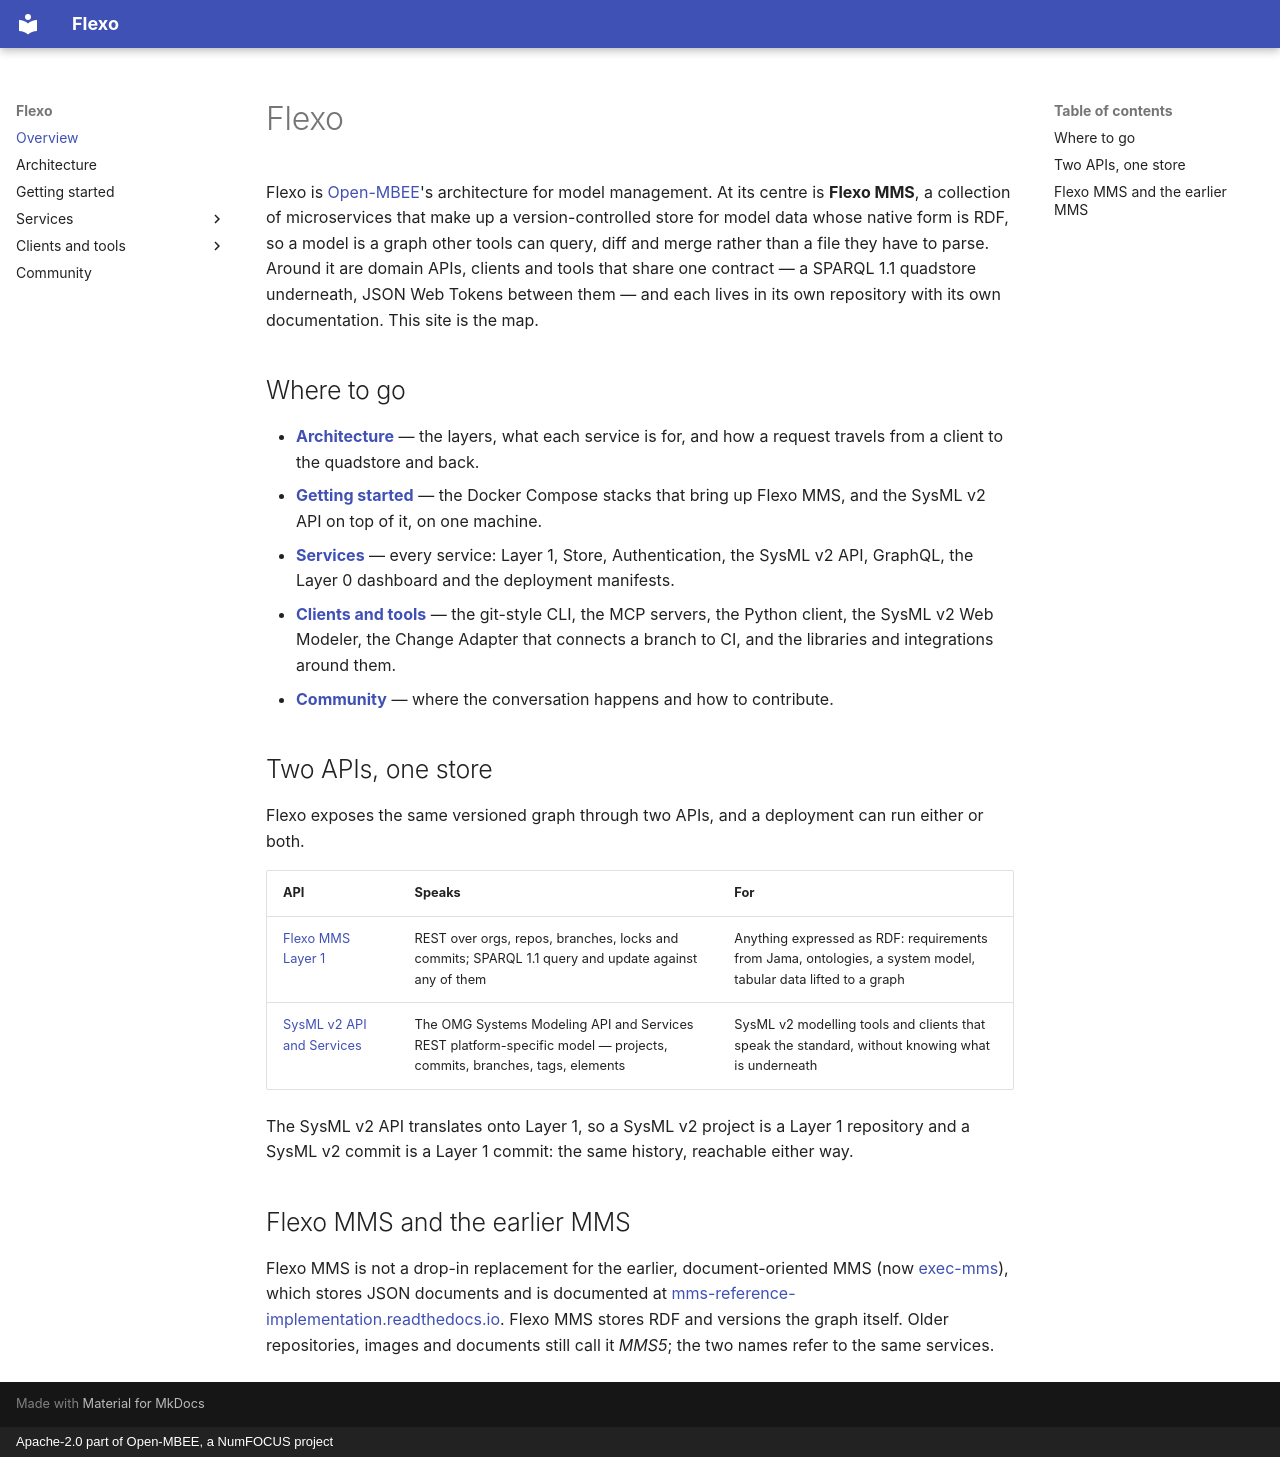

repository: Open-MBEE/flexo-mms.openmbee.org · page: index.html · generator: mkdocs · copyright: Apache-2.0 part of Open-MBEE, a NumFOCUS project

# Flexo

Flexo is [Open-MBEE](https://www.openmbee.org/)'s architecture for model management. At
its centre is **Flexo MMS**, a collection of microservices that make up a
version-controlled store for model data whose native form is RDF, so a model is a graph
other tools can query, diff and merge rather than a file they have to parse. Around it are
domain APIs, clients and tools that share one contract — a SPARQL 1.1 quadstore
underneath, JSON Web Tokens between them — and each lives in its own repository with its
own documentation. This site is the map.

## Where to go

- **[Architecture](architecture.md)** — the layers, what each service is for, and how a
  request travels from a client to the quadstore and back.
- **[Getting started](getting-started.md)** — the Docker Compose stacks that bring up
  Flexo MMS, and the SysML v2 API on top of it, on one machine.
- **[Services](services/README.md)** — every service: Layer 1, Store, Authentication,
  the SysML v2 API, GraphQL, the Layer 0 dashboard and the deployment manifests.
- **[Clients and tools](tools/README.md)** — the git-style CLI, the MCP servers, the Python
  client, the SysML v2 Web Modeler, the Change Adapter that connects a branch to CI, and the
  libraries and integrations around them.
- **[Community](community.md)** — where the conversation happens and how to contribute.

## Two APIs, one store

Flexo exposes the same versioned graph through two APIs, and a deployment can run either
or both.

| API | Speaks | For |
| --- | --- | --- |
| [Flexo MMS Layer 1](services/layer1.md) | REST over orgs, repos, branches, locks and commits; SPARQL 1.1 query and update against any of them | Anything expressed as RDF: requirements from Jama, ontologies, a system model, tabular data lifted to a graph |
| [SysML v2 API and Services](services/sysmlv2.md) | The OMG Systems Modeling API and Services REST platform-specific model — projects, commits, branches, tags, elements | SysML v2 modelling tools and clients that speak the standard, without knowing what is underneath |

The SysML v2 API translates onto Layer 1, so a SysML v2 project is a Layer 1 repository
and a SysML v2 commit is a Layer 1 commit: the same history, reachable either way.

## Flexo MMS and the earlier MMS

Flexo MMS is not a drop-in replacement for the earlier, document-oriented MMS (now
[exec-mms](https://github.com/Open-MBEE/exec-mms)), which stores JSON documents and is
documented at
[mms-reference-implementation.readthedocs.io](https://mms-reference-implementation.readthedocs.io/en/latest/index.html).
Flexo MMS stores RDF and versions the graph itself. Older repositories, images and documents
still call it *MMS5*; the two names refer to the same services.
